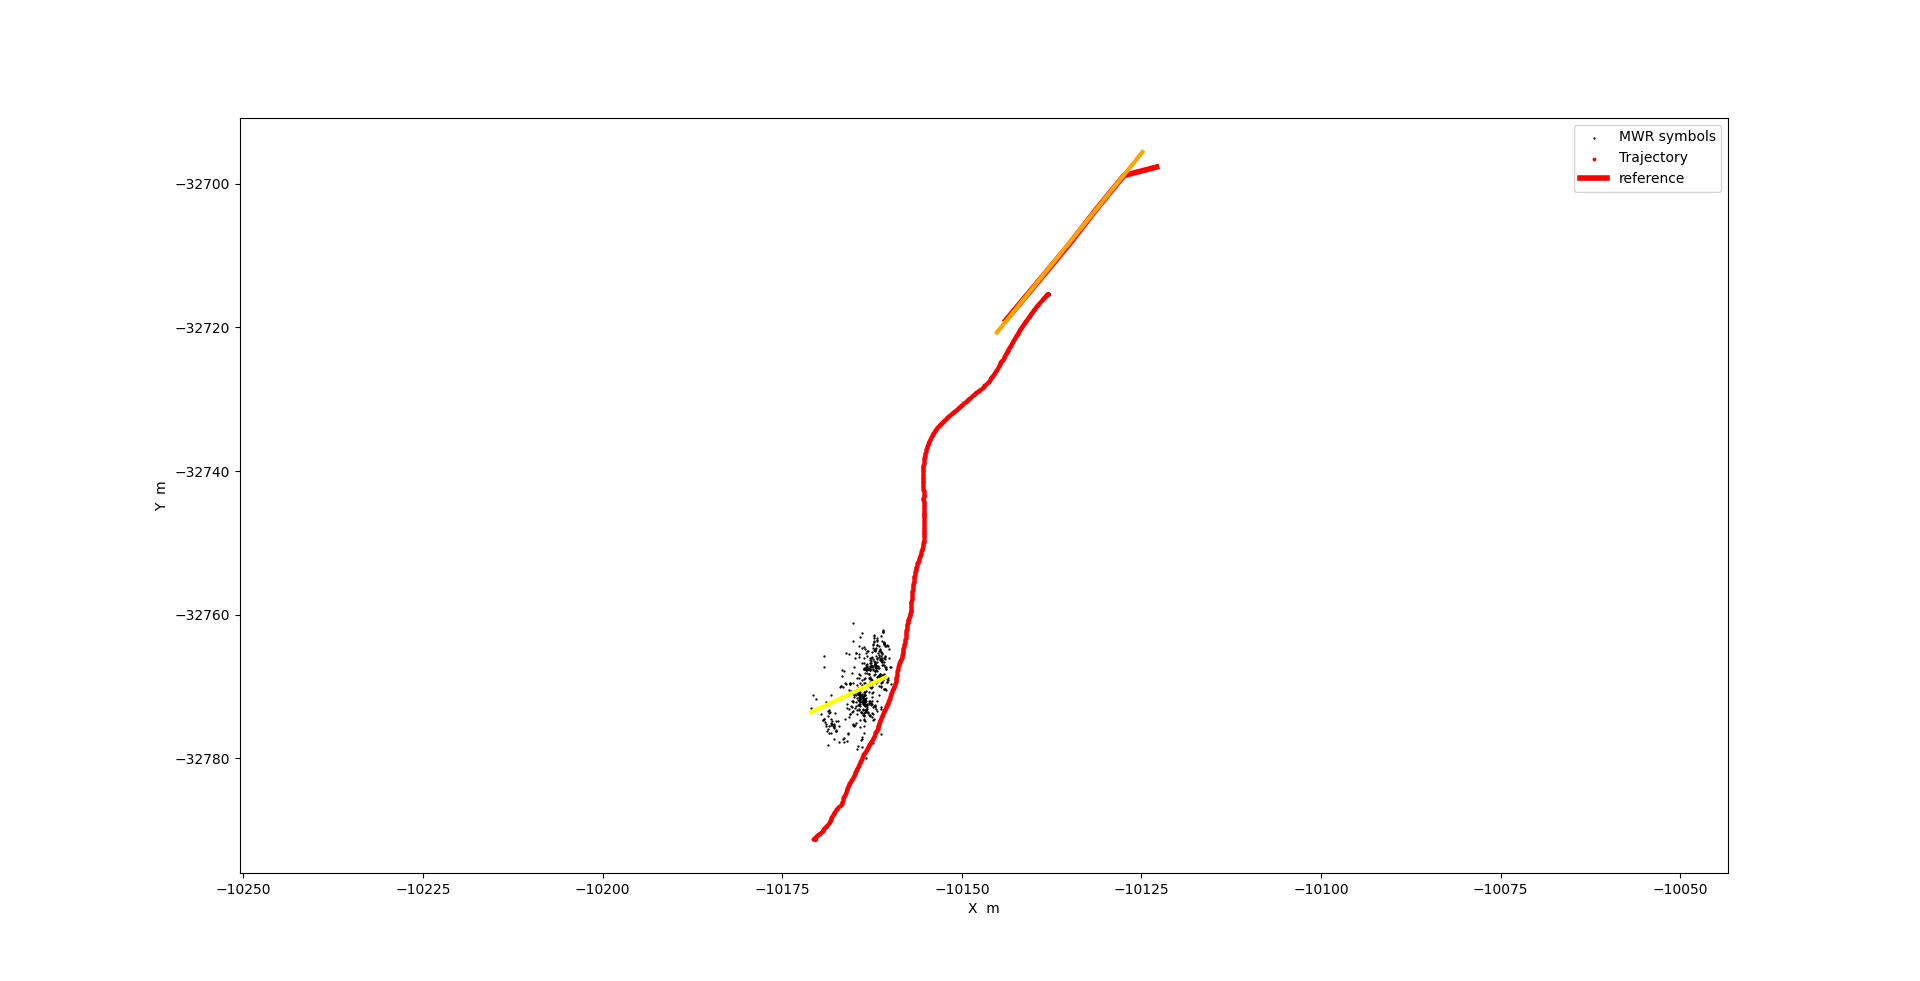

The file beside this chart, header and first rows:
-1.2694430505281644, -45664.04206470056, -10161.8326, -10161.81267
0.3134, -29580, -10165, -10161
0.4566, -28125, -10162, -10161
5.001, 18053, -10164, -10161
0.4304, -28392, -10163, -10161
1.828, -14192, -10162, -10161
5.175, 19828, -10166, -10165
0.7022, -25631, -10171, -10161
1.229, -20276, -10165, -10163
1.779, -14690, -10162, -10161
1.401, -18531, -10163, -10161
-0.43, -37137, -10162, -10162
2.489, -7477, -10164, -10162
1.782, -14658, -10162, -10161
-5.058, -84163, -10162, -10162
1.373, -18814, -10163, -10162
-0.5177, -38029, -10163, -10161
-0.8345, -41248, -10163, -10161
1, -22607, -10167, -10161
-3.52, -68546, -10164, -10164
2.616, -6182, -10162, -10161
-0.6024, -38894, -10166, -10162
-3.445, -67789, -10164, -10164
-1.201, -44980, -10165, -10164
3.114, -1120, -10164, -10163
-0.7276, -40167, -10164, -10163
0.8215, -24422, -10164, -10164
0.9616, -22998, -10168, -10164
0.4938, -27754, -10165, -10163
0.5053, -27636, -10165, -10163
0.8017, -24625, -10164, -10163
0.5714, -26968, -10162, -10162
0.6829, -25831, -10164, -10164
3.224, -0.0003173, -10164, -10164
